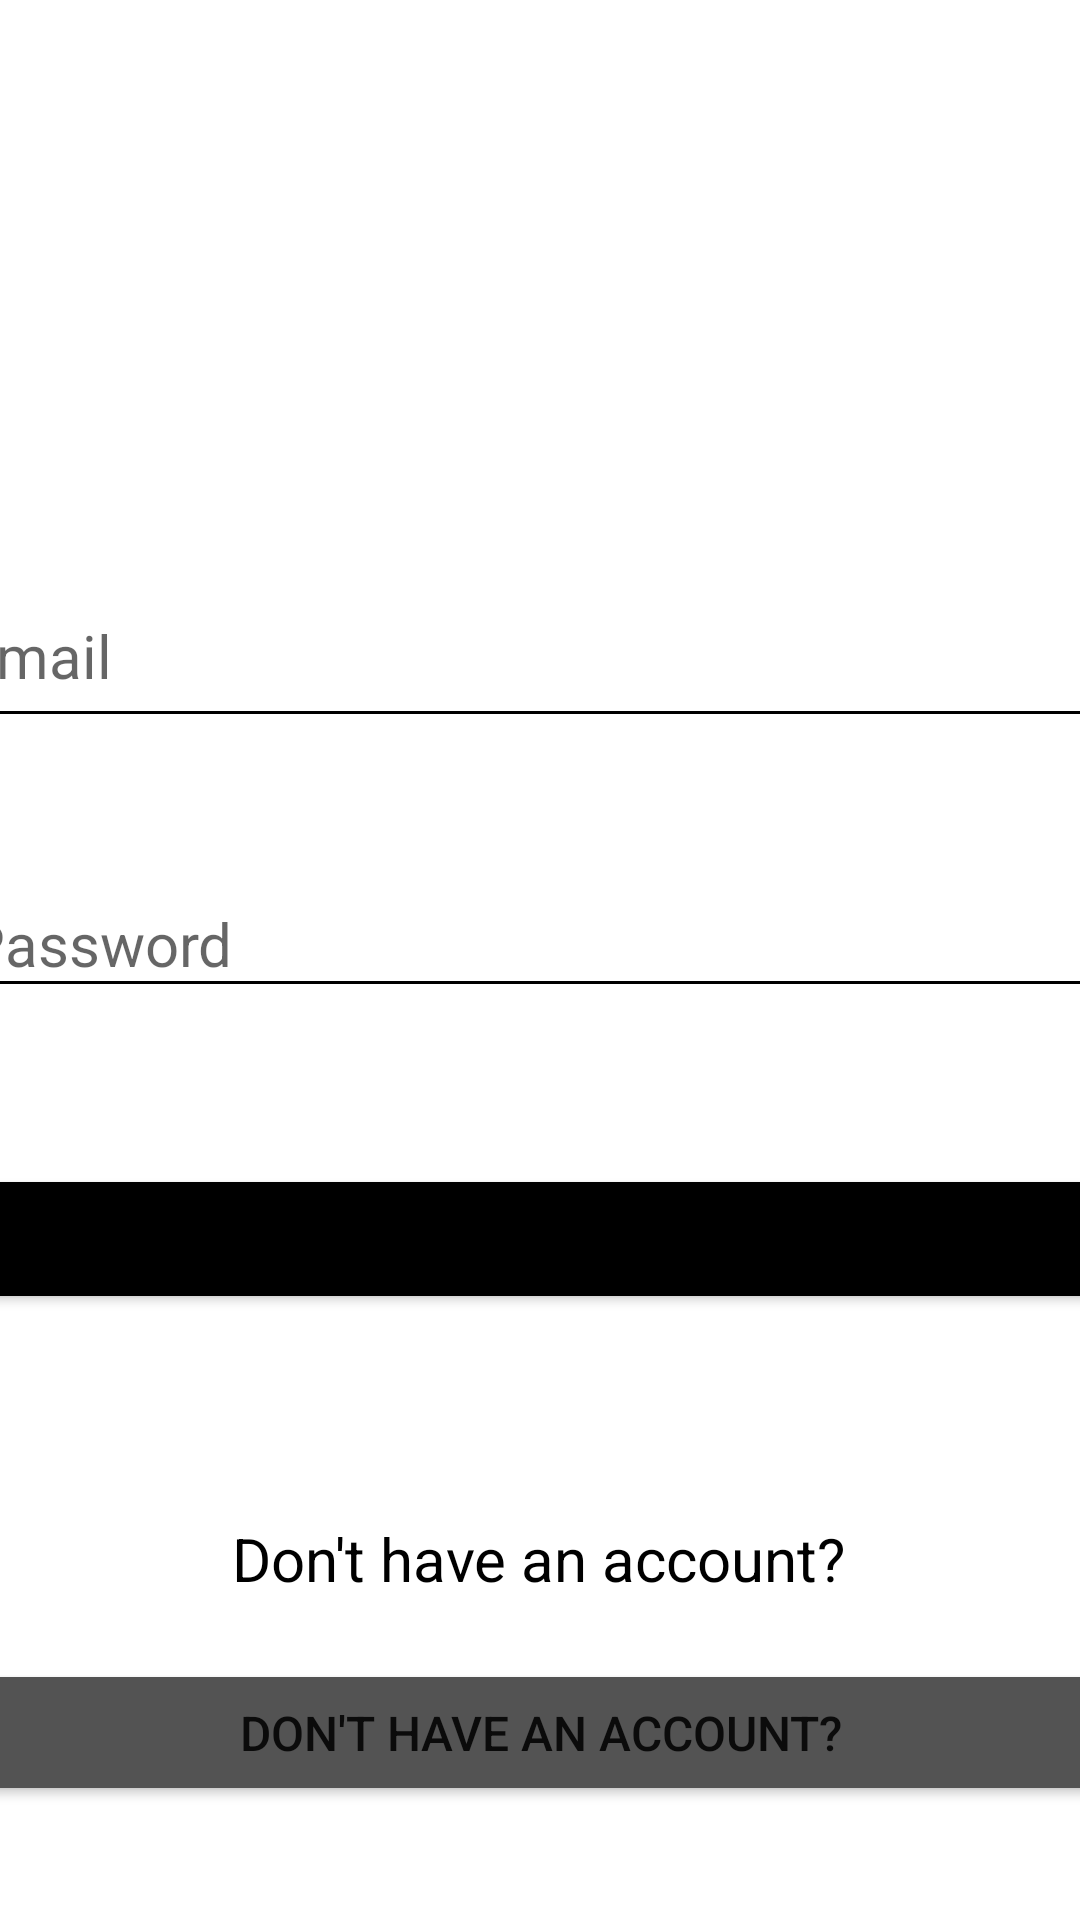

Android layout source for this screen:
<!-- AndroidManifest.xml: application theme Theme.DBtp2 -->
<!-- res/layout/activity_main.xml -->
<?xml version="1.0" encoding="utf-8"?>
<androidx.constraintlayout.widget.ConstraintLayout xmlns:android="http://schemas.android.com/apk/res/android"
    xmlns:app="http://schemas.android.com/apk/res-auto"
    xmlns:tools="http://schemas.android.com/tools"
    android:layout_width="match_parent"
    android:layout_height="match_parent"
    android:background="@drawable/wallpaper"
    tools:context=".MainActivity">

    <EditText
        android:id="@+id/et_email"
        android:layout_width="394dp"
        android:layout_height="58dp"
        android:layout_marginTop="188dp"
        android:backgroundTint="@android:color/black"
        android:ems="10"
        android:hint="@string/et_email"
        android:inputType="textEmailAddress"
        android:textSize="20sp"
        app:layout_constraintEnd_toEndOf="parent"
        app:layout_constraintStart_toStartOf="parent"
        app:layout_constraintTop_toTopOf="parent"
        tools:ignore="SpeakableTextPresentCheck" />

    <EditText
        android:id="@+id/et_password"
        android:layout_width="391dp"
        android:layout_height="46dp"
        android:layout_marginTop="44dp"
        android:backgroundTint="@android:color/black"
        android:ems="10"
        android:hint="@string/et_password"
        android:inputType="textPassword"
        android:textSize="20sp"
        app:layout_constraintEnd_toEndOf="parent"
        app:layout_constraintStart_toStartOf="parent"
        app:layout_constraintTop_toBottomOf="@+id/et_email"
        tools:ignore="SpeakableTextPresentCheck,SpeakableTextPresentCheck" />

    <Button
        android:id="@+id/btn_login"
        android:layout_width="409dp"
        android:layout_height="50dp"
        android:layout_marginTop="52dp"
        android:backgroundTint="@color/black"
        android:text="@string/btn_login"
        android:textSize="20sp"
        app:layout_constraintEnd_toEndOf="parent"
        app:layout_constraintHorizontal_bias="0.497"
        app:layout_constraintStart_toStartOf="parent"
        app:layout_constraintTop_toBottomOf="@+id/et_password" />

    <TextView
        android:id="@+id/tv_inscription"
        android:layout_width="wrap_content"
        android:layout_height="wrap_content"
        android:layout_marginTop="68dp"
        android:text="@string/tv_inscription"
        android:textColor="@android:color/black"
        android:textSize="20sp"
        app:layout_constraintEnd_toEndOf="parent"
        app:layout_constraintHorizontal_bias="0.497"
        app:layout_constraintStart_toStartOf="parent"
        app:layout_constraintTop_toBottomOf="@+id/btn_login" />

    <Button
        android:id="@+id/btn_create"
        android:layout_width="407dp"
        android:layout_height="49dp"
        android:layout_marginTop="20dp"
        android:backgroundTint="@color/grey"
        android:text="@string/tv_inscription"
        android:textSize="16sp"
        app:layout_constraintEnd_toEndOf="parent"
        app:layout_constraintStart_toStartOf="parent"
        app:layout_constraintTop_toBottomOf="@+id/tv_inscription" />
</androidx.constraintlayout.widget.ConstraintLayout>
<!-- resources referenced by this layout -->
<resources>
  <color name="black">#FF000000</color>
  <color name="grey">#535353</color>
  <string name="btn_login">LOGIN</string>
  <string name="et_email">Email</string>
  <string name="et_password">Password</string>
  <string name="tv_inscription">Don\'t have an account?</string>
  <style name="Theme.DBtp2" parent="Theme.MaterialComponents.DayNight.DarkActionBar">
          
          <item name="colorPrimary">@color/purple_500</item>
          <item name="colorPrimaryVariant">@color/purple_700</item>
          <item name="colorOnPrimary">@color/white</item>
          
          <item name="colorSecondary">@color/teal_200</item>
          <item name="colorSecondaryVariant">@color/teal_700</item>
          <item name="colorOnSecondary">@color/black</item>
          
          <item name="android:statusBarColor" tools:targetApi="l">?attr/colorPrimaryVariant</item>
          
      </style>
  <color name="purple_500">#FF6200EE</color>
  <color name="purple_700">#FF3700B3</color>
  <color name="white">#FFFFFFFF</color>
  <color name="teal_200">#FF03DAC5</color>
  <color name="teal_700">#FF018786</color>
</resources>
